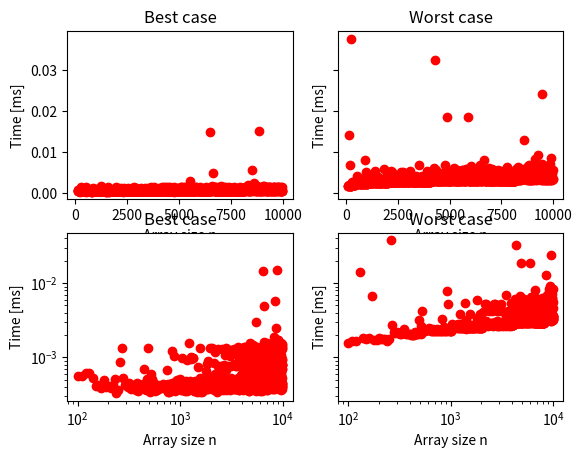

Source code (Python):
import numpy as np
import time
import matplotlib as mpl
import matplotlib.pyplot as plt
from numpy.random import randint

def Itbinarysearch(arr,x):
    low=0
    high = len(arr)-1

    while high - low >= 1:
        mid = (low + high)//2

        if arr[mid] == x:
            return mid

        elif arr[mid] < x:
            low = mid+1

        elif arr[mid] > x:
            high = mid-1

    if arr[high] == x:
        return high
    else:
        return -1

def Rebinarysearch(arr,low,high,x):
    if high>= 1:
        mid = (low+high)//2
        print(low)
        print(mid)
        print(high)
        print("\n")

        if arr[mid] == x:
            return mid
        elif arr[mid] < x:
            return Rebinarysearch(arr,mid+1,high,x)
        elif arr[mid] > x:
            return Rebinarysearch(arr,low,mid-1,x)

    else: 
        return -1
'''
A = randint(1,10000,10000)
v = 999999
start = time.time()
print(time.time())
result = Itbinarysearch(A,v)
print(time.time())
end = time.time()
timetaken = (end-start)*1000

if result == -1:
    print("is not here")
else:
    print("is here")

#print(start)
#print(end)
print(timetaken)

'''
timetaken1 = {}
timetaken2 = {}
size = 10
while size <=10000:
    A = randint(1,size,size)
    A.sort()
    v1 = A[(0+(len(A)-1))//2]
    v2 = 999999
    start = time.perf_counter_ns()
    Itbinarysearch(A,v1)
    timetaken1.update({size: (time.perf_counter_ns()-start)/1000000})
    start = time.perf_counter_ns()
    Itbinarysearch(A,v2)
    timetaken2.update({size: (time.perf_counter_ns()-start)/1000000})
    size += 10

#Average case
'''
timetaken = {}
size = 10
while size <=1000:
    A = randint(1,size,size)
    A.sort()
    tmp = 0
    for i in range(len(A)):
        v1 = A[i]
        start = time.perf_counter_ns()
        Itbinarysearch(A,v1)
        tmp += ((time.perf_counter_ns()-start)/1000000)
    timetaken.update({size: (tmp/size)})
    size += 10



X = [i for i in range(100, 1000, 10)]
Y = [timetaken[i] for i in X]
fig, ax = plt.subplots(1,2)
ax[0].plot(X,Y,'ro')
ax[1].plot(X,Y,'ro')
ax[0].set_title("average case")
ax[0].set_xlabel("Array size n")
ax[0].set_ylabel("Time [ms]")
ax[1].set_title("average case")
ax[1].set_xlabel("Array size n")
ax[1].set_ylabel("Time [ms]")
ax[1].set_xscale('log')
ax[1].set_yscale('log')

'''
X = [i for i in range(100, 10000, 10)]
Y = [timetaken1[i] for i in X]
Y2 = [timetaken2[i] for i in X]
fig, ax = plt.subplots(2,2,sharey='row')
ax[0,0].plot(X, Y,'ro')
ax[0,0].set_title("Best case")
ax[0,1].plot(X,Y2,'ro')
ax[0,1].set_title("Worst case")
ax[0,0].set_xlabel("Array size n")
ax[0,0].set_ylabel('Time [ms]')
ax[0,1].set_xlabel("Array size n")
ax[0,1].set_ylabel('Time [ms]')
ax[1,0].plot(X, Y,'ro')
ax[1,0].set_title("Best case")
ax[1,1].set_xscale('log')
ax[1,1].set_yscale('log')
ax[1,0].set_xscale('log')
ax[1,0].set_yscale('log')
ax[1,1].plot(X,Y2,'ro')
ax[1,1].set_title("Worst case")
ax[1,0].set_xlabel("Array size n")
ax[1,0].set_ylabel('Time [ms]')
ax[1,1].set_xlabel("Array size n")
ax[1,1].set_ylabel('Time [ms]')


fig.show()
input()